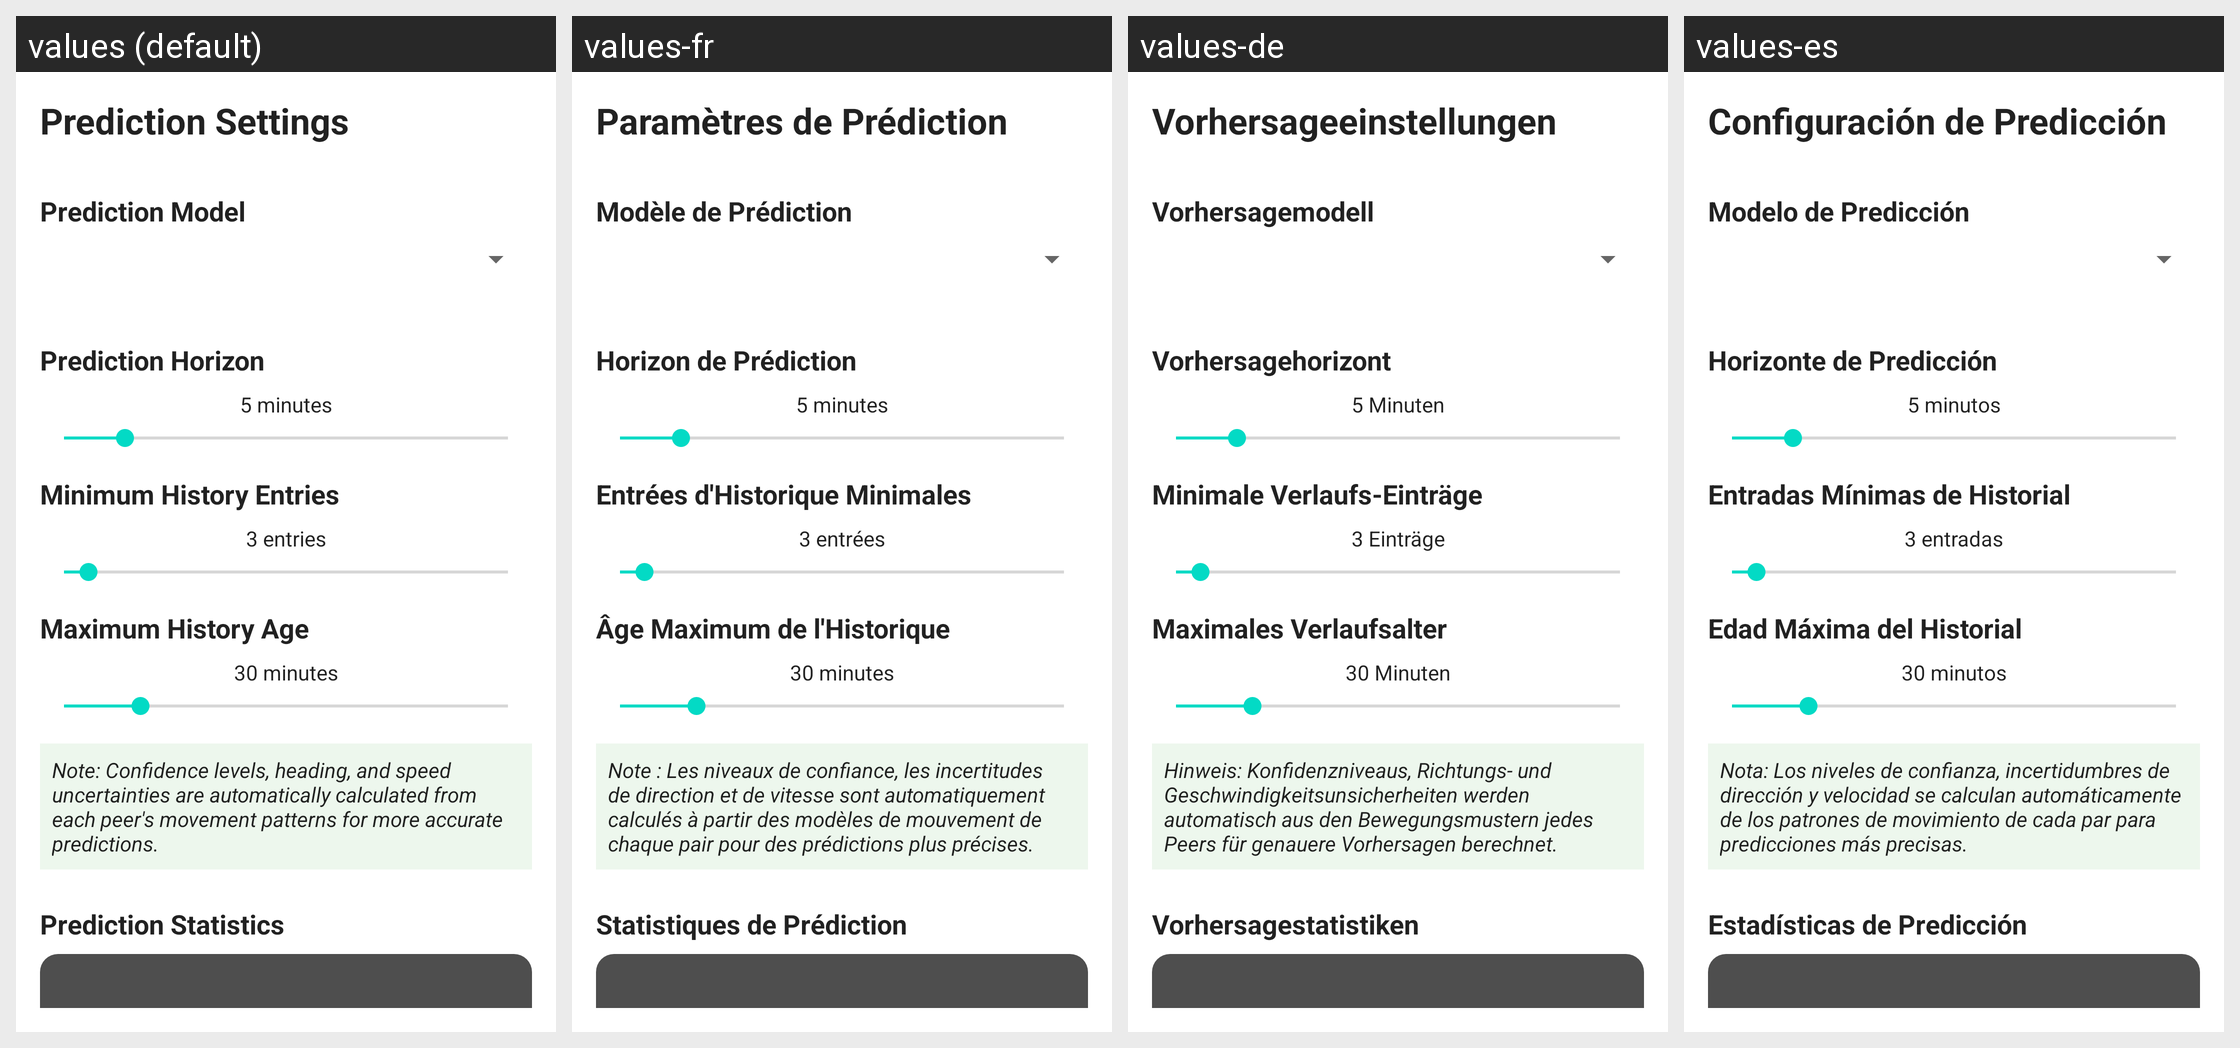

Locale-by-locale string values for the Android screen shown in this grid:
Android screen res/layout/fragment_prediction_settings.xml rendered under 4 locales, left to right: values (default), values-fr, values-de, values-es. Device: Nexus 5 (rendered at 1080×1920; each locale shown at half size, 540×960, under a caption strip naming it); theme Theme.TakLite.
Other locales in the repository, not shown: values-it, values-pt, values-rm.
Strings drawn on this screen, with the default value and each locale's value (text and hints the layout hard-codes, and strings that could not be matched under every locale, appear in the picture but are not listed):

prediction_settings_short
  values: Prediction Settings
  values-fr: Paramètres de Prédiction
  values-de: Vorhersageeinstellungen
  values-es: Configuración de Predicción

prediction_model_short
  values: Prediction Model
  values-fr: Modèle de Prédiction
  values-de: Vorhersagemodell
  values-es: Modelo de Predicción

prediction_horizon
  values: Prediction Horizon
  values-fr: Horizon de Prédiction
  values-de: Vorhersagehorizont
  values-es: Horizonte de Predicción

five_minutes_short
  values: 5 minutes
  values-fr: 5 minutes
  values-de: 5 Minuten
  values-es: 5 minutos

minimum_history_entries
  values: Minimum History Entries
  values-fr: Entrées d'Historique Minimales
  values-de: Minimale Verlaufs-Einträge
  values-es: Entradas Mínimas de Historial

three_entries
  values: 3 entries
  values-fr: 3 entrées
  values-de: 3 Einträge
  values-es: 3 entradas

maximum_history_age
  values: Maximum History Age
  values-fr: Âge Maximum de l'Historique
  values-de: Maximales Verlaufsalter
  values-es: Edad Máxima del Historial

thirty_minutes_short
  values: 30 minutes
  values-fr: 30 minutes
  values-de: 30 Minuten
  values-es: 30 minutos

prediction_note_short
  values: Note: Confidence levels, heading, and speed uncertainties are automatically calculated from each peer's movement patterns for more accurate predictions.
  values-fr: Note : Les niveaux de confiance, les incertitudes de direction et de vitesse sont automatiquement calculés à partir des modèles de mouvement de chaque pair pour des prédictions plus précises.
  values-de: Hinweis: Konfidenzniveaus, Richtungs- und Geschwindigkeitsunsicherheiten werden automatisch aus den Bewegungsmustern jedes Peers für genauere Vorhersagen berechnet.
  values-es: Nota: Los niveles de confianza, incertidumbres de dirección y velocidad se calculan automáticamente de los patrones de movimiento de cada par para predicciones más precisas.

prediction_statistics_short
  values: Prediction Statistics
  values-fr: Statistiques de Prédiction
  values-de: Vorhersagestatistiken
  values-es: Estadísticas de Predicción
